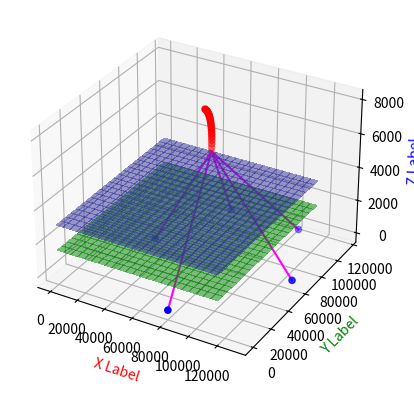

Reproduce this figure in Python.
# 5个雷达于1个欺骗点连线
from mpl_toolkits.mplot3d import Axes3D
import matplotlib.pyplot as plt
import numpy as np
from matplotlib import cm

fig = plt.figure()
ax = fig.add_subplot(111, projection='3d')
# 虚假轨迹点
xs = [60600, 61197, 61790, 62377, 62955, 63523, 64078, 64618, 65141, 65646, 66131, 66594, 67026, 67426, 67796,
      68134, 68442, 68719, 68966, 69184]
ys = [69982, 69928, 69838, 69713, 69553, 69359, 69131, 68870, 68577, 68253, 67900, 67518, 67116, 66697, 66263,
      65817, 65361, 64897, 64429, 63957]
zs = [7995, 7980, 7955, 7920, 7875, 7820, 7755, 7680, 7595, 7500, 7395, 7280, 7155, 7020, 6875, 6720, 6555, 6380,
      6195, 6000]
# 雷达
x = [80000, 30000, 55000, 105000, 130000]
y = [0, 60000, 110000, 110000, 60000]
z = [0, 0, 0, 0, 0]


def main():
    background()
    radar()
    lines()
    height()
    ax.set_xlabel('X Label', color='r')
    ax.set_ylabel('Y Label', color='g')
    ax.set_zlabel('Z Label', color='b')
    plt.show()


# 虚假轨迹绘图
def background():
    ax.scatter(xs, ys, zs, c='r', marker='o')


# 雷达绘图
def radar():
    ax.scatter(x, y, z, c='b', marker='o')


# 雷达-虚假点连线
def lines():
    for i in range(len(x)):
        ax.plot([xs[-1], x[i]], [ys[-1], y[i]], [zs[-1], z[i]], c='fuchsia')


# z=2k~2.5k
def height():
    X = np.arange(0, 120000, 5000)
    Y = np.arange(0, 120000, 5000)
    X, Y = np.meshgrid(X, Y)
    Z = X + 1500 - X
    surf = ax.plot_surface(X, Y, Z, rstride=1, cmap=cm.ocean,cstride=1,linewidth=0, antialiased=False, alpha=0.5)
    Z = X + 3000 - X
    surf = ax.plot_surface(X, Y, Z, rstride=1, cmap=cm.terrain,cstride=1,linewidth=0, antialiased=False, alpha=0.5)


if __name__ == '__main__':
    main()
